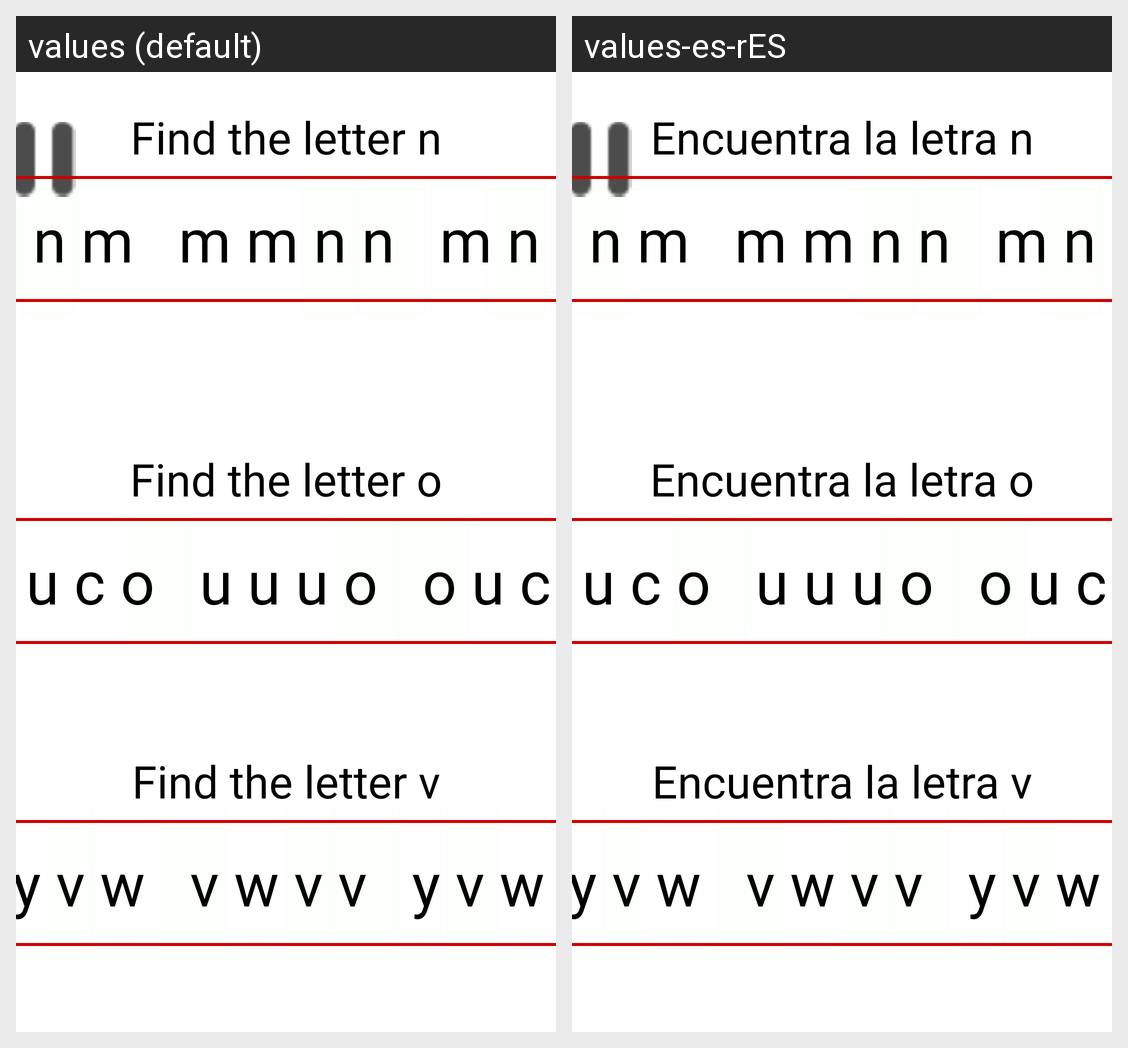

Translations of the strings shown on this Android screen, per locale in the grid:
Android screen res/layout/activity_seventeenth_exercise.xml rendered under 2 locales, left to right: values (default), values-es-rES. Device: Nexus 5 (rendered at 1080×1920; each locale shown at half size, 540×960, under a caption strip naming it); theme Theme.MaculaRehab.
Strings drawn on this screen, with the default value and each locale's value (text and hints the layout hard-codes, and strings that could not be matched under every locale, appear in the picture but are not listed):

fifteenth_exercise_find_n
  values: Find the letter n
  values-es-rES: Encuentra la letra n

sequence_n
  values: n m m n   n m n m   m m n n   m n m n   n n m m
  values-es-rES: n m m n   n m n m   m m n n   m n m n   n n m m

fifteenth_exercise_find_o
  values: Find the letter o
  values-es-rES: Encuentra la letra o

sequence_o
  values: o u o u   o u c o   u u u o   o u c u   u c o u
  values-es-rES: o u o u   o u c o   u u u o   o u c u   u c o u  [not translated; the default value is used]

fifteenth_exercise_find_v
  values: Find the letter v
  values-es-rES: Encuentra la letra v

sequence_v
  values: v y v v   w y v w   v w v v   y v w w   v y v w
  values-es-rES: v y v v   w y v w   v w v v   y v w w   v y v w  [not translated; the default value is used]
